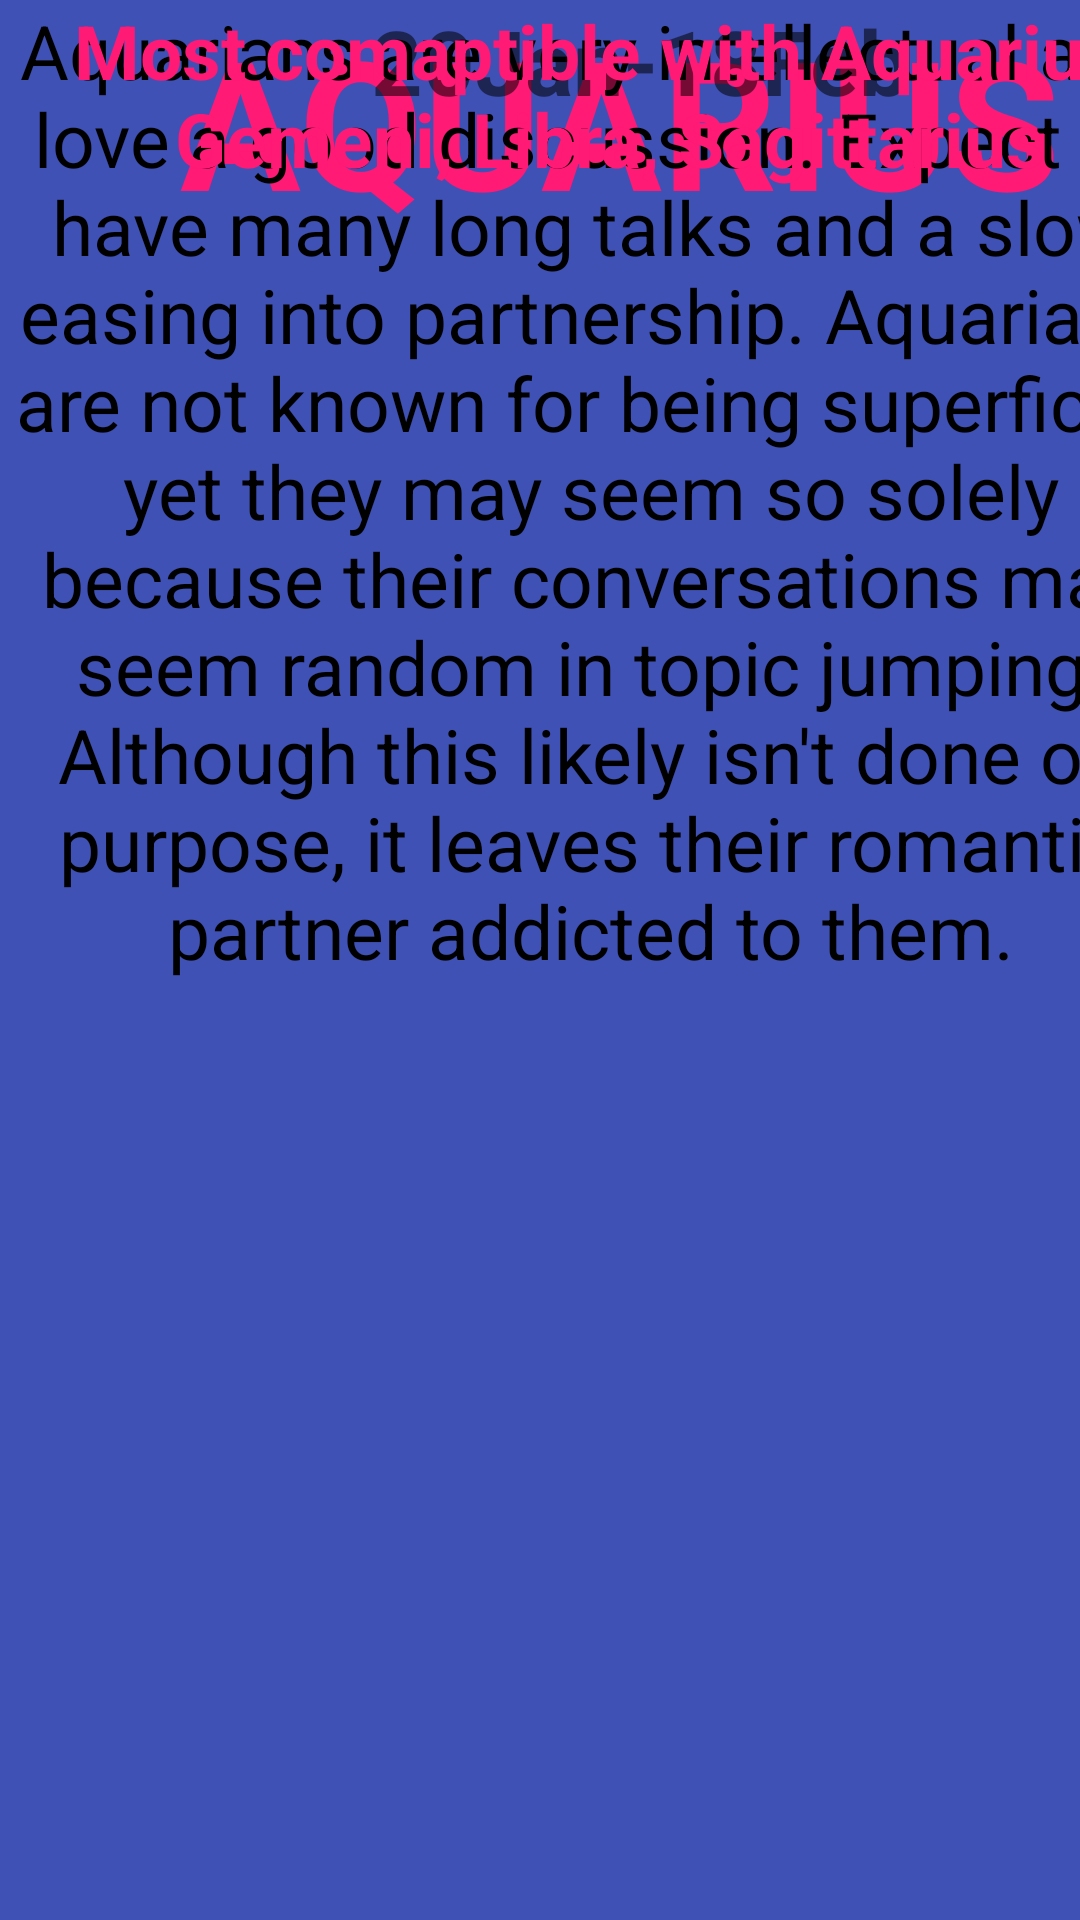

Layout XML and referenced resources for this Android screen:
<!-- AndroidManifest.xml: application theme Theme.STELAR17 -->
<!-- res/layout/activity_aquarius.xml -->
<?xml version="1.0" encoding="utf-8"?>
<androidx.constraintlayout.widget.ConstraintLayout xmlns:android="http://schemas.android.com/apk/res/android"
    xmlns:app="http://schemas.android.com/apk/res-auto"
    xmlns:tools="http://schemas.android.com/tools"
    android:layout_width="match_parent"
    android:layout_height="match_parent"
    android:background="#3F51B5"
    tools:context=".AquariusActivity">

    <TextView
        android:id="@+id/textView"
        android:layout_width="413dp"
        android:layout_height="73dp"
        android:text="AQUARIUS"
        android:textAlignment="center"
        android:textColor="#ff1a75"
        android:textSize="60dp"
        android:textStyle="bold"
        tools:layout_editor_absoluteX="-1dp"
        tools:layout_editor_absoluteY="3dp"
        tools:ignore="MissingConstraints"
        android:gravity="center_horizontal" />

    <TextView
        android:id="@+id/textView4"
        android:layout_width="427dp"
        android:layout_height="36dp"
        android:text="20Jan-18Feb"
        android:textSize="30dp"
        android:textAlignment="center"
        android:textStyle="bold"
        tools:layout_editor_absoluteX="-6dp"
        tools:layout_editor_absoluteY="88dp"
        tools:ignore="MissingConstraints"
        android:gravity="center_horizontal" />

    <TextView
        android:id="@+id/textView5"
        android:layout_width="394dp"
        android:layout_height="398dp"
        android:text="Aquarians are very intellectual and love a good discussion. Expect to have many long talks and a slow easing into partnership. Aquarians are not known for being superficial yet they may seem so solely because their conversations may seem random in topic jumping. Although this likely isn't done on purpose, it leaves their romantic partner addicted to them."
        android:textAlignment="center"
        android:textColor="@color/black"
        android:textSize="25dp"
        tools:layout_editor_absoluteY="196dp"
        tools:ignore="MissingConstraints"
        android:gravity="center_horizontal" />

    <TextView
        android:id="@+id/textView6"
        android:layout_width="406dp"
        android:layout_height="111dp"
        android:text="Most comaptible with Aquarius: Gemeni, Libra, Sagittarius"
        android:textSize="25dp"
        android:textColor="#ff1a75"
        android:textStyle="bold"
        android:textAlignment="center"
        tools:layout_editor_absoluteY="622dp"
        tools:ignore="MissingConstraints"
        android:gravity="center_horizontal" />
</androidx.constraintlayout.widget.ConstraintLayout>
<!-- resources referenced by this layout -->
<resources>
  <style name="Theme.STELAR17" parent="Theme.MaterialComponents.DayNight.DarkActionBar">
          
          <item name="colorPrimary">@color/purple_500</item>
          <item name="colorPrimaryVariant">@color/purple_700</item>
          <item name="colorOnPrimary">@color/white</item>
          
          <item name="colorSecondary">@color/teal_200</item>
          <item name="colorSecondaryVariant">@color/teal_700</item>
          <item name="colorOnSecondary">@color/black</item>
          
          <item name="android:statusBarColor" tools:targetApi="l">?attr/colorPrimaryVariant</item>
          
      </style>
  <!-- not gathered from this repository: default colours our renderer supplied (Android Studio template values) -->
  <color name="purple_500">#FF6200EE</color>
  <color name="purple_700">#FF3700B3</color>
  <color name="teal_200">#FF03DAC5</color>
  <color name="teal_700">#FF018786</color>
  <color name="black">#FF000000</color>
  <color name="white">#FFFFFFFF</color>
</resources>
